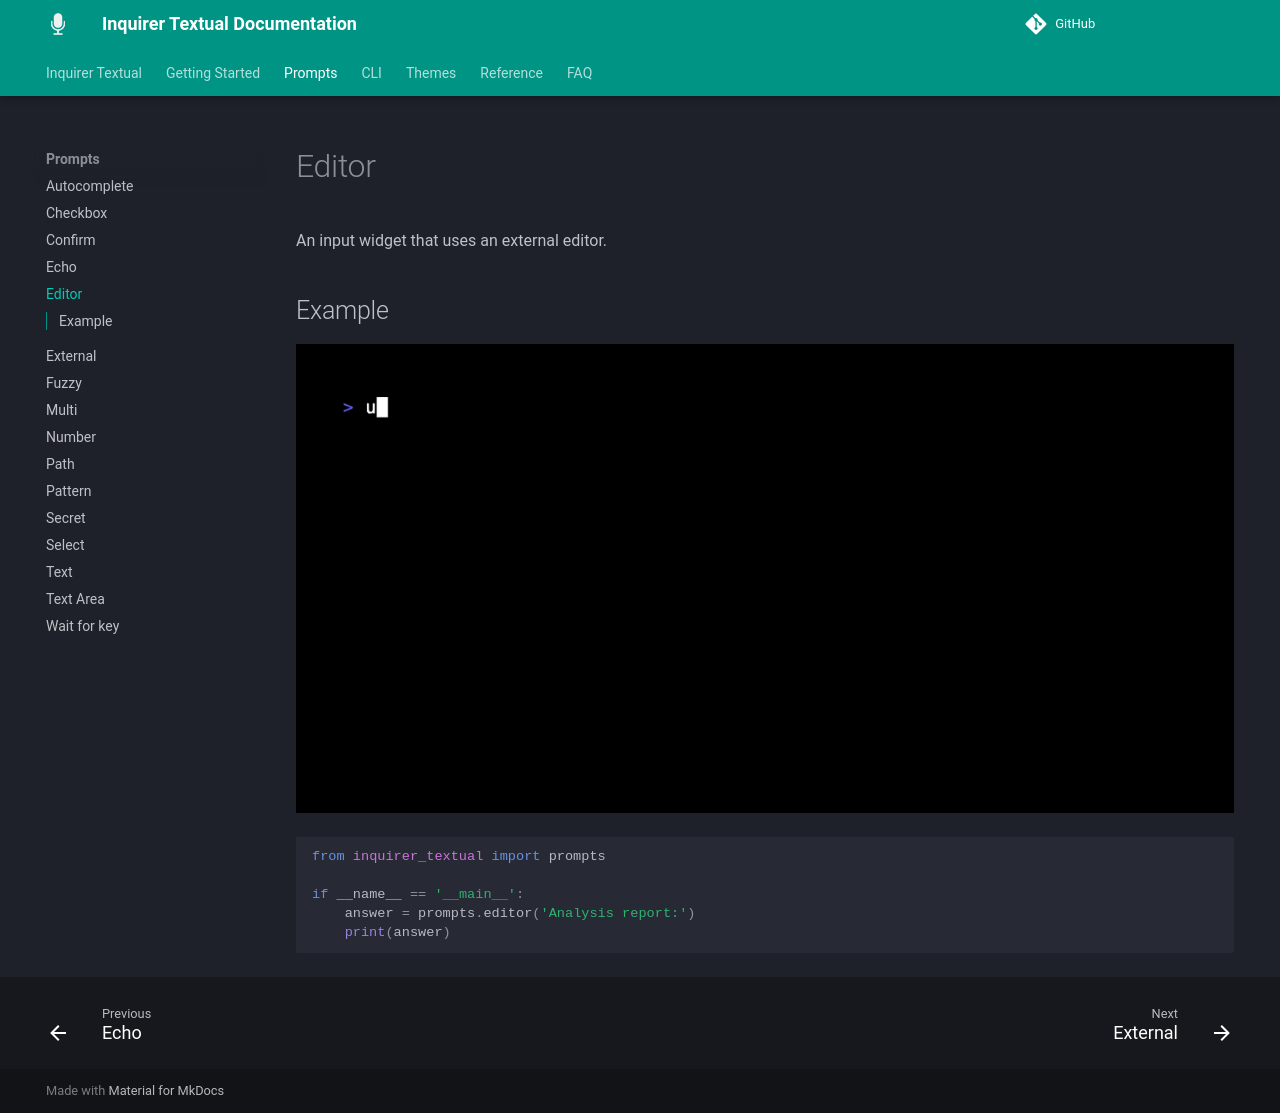

repository: robvanderleek/inquirer-textual · page: prompts/editor/index.html · generator: mkdocs

# Editor

An input widget that uses an external editor.

## Example

![Example](editor.gif)

```python
--8<-- "examples/prompt_editor.py"
```
